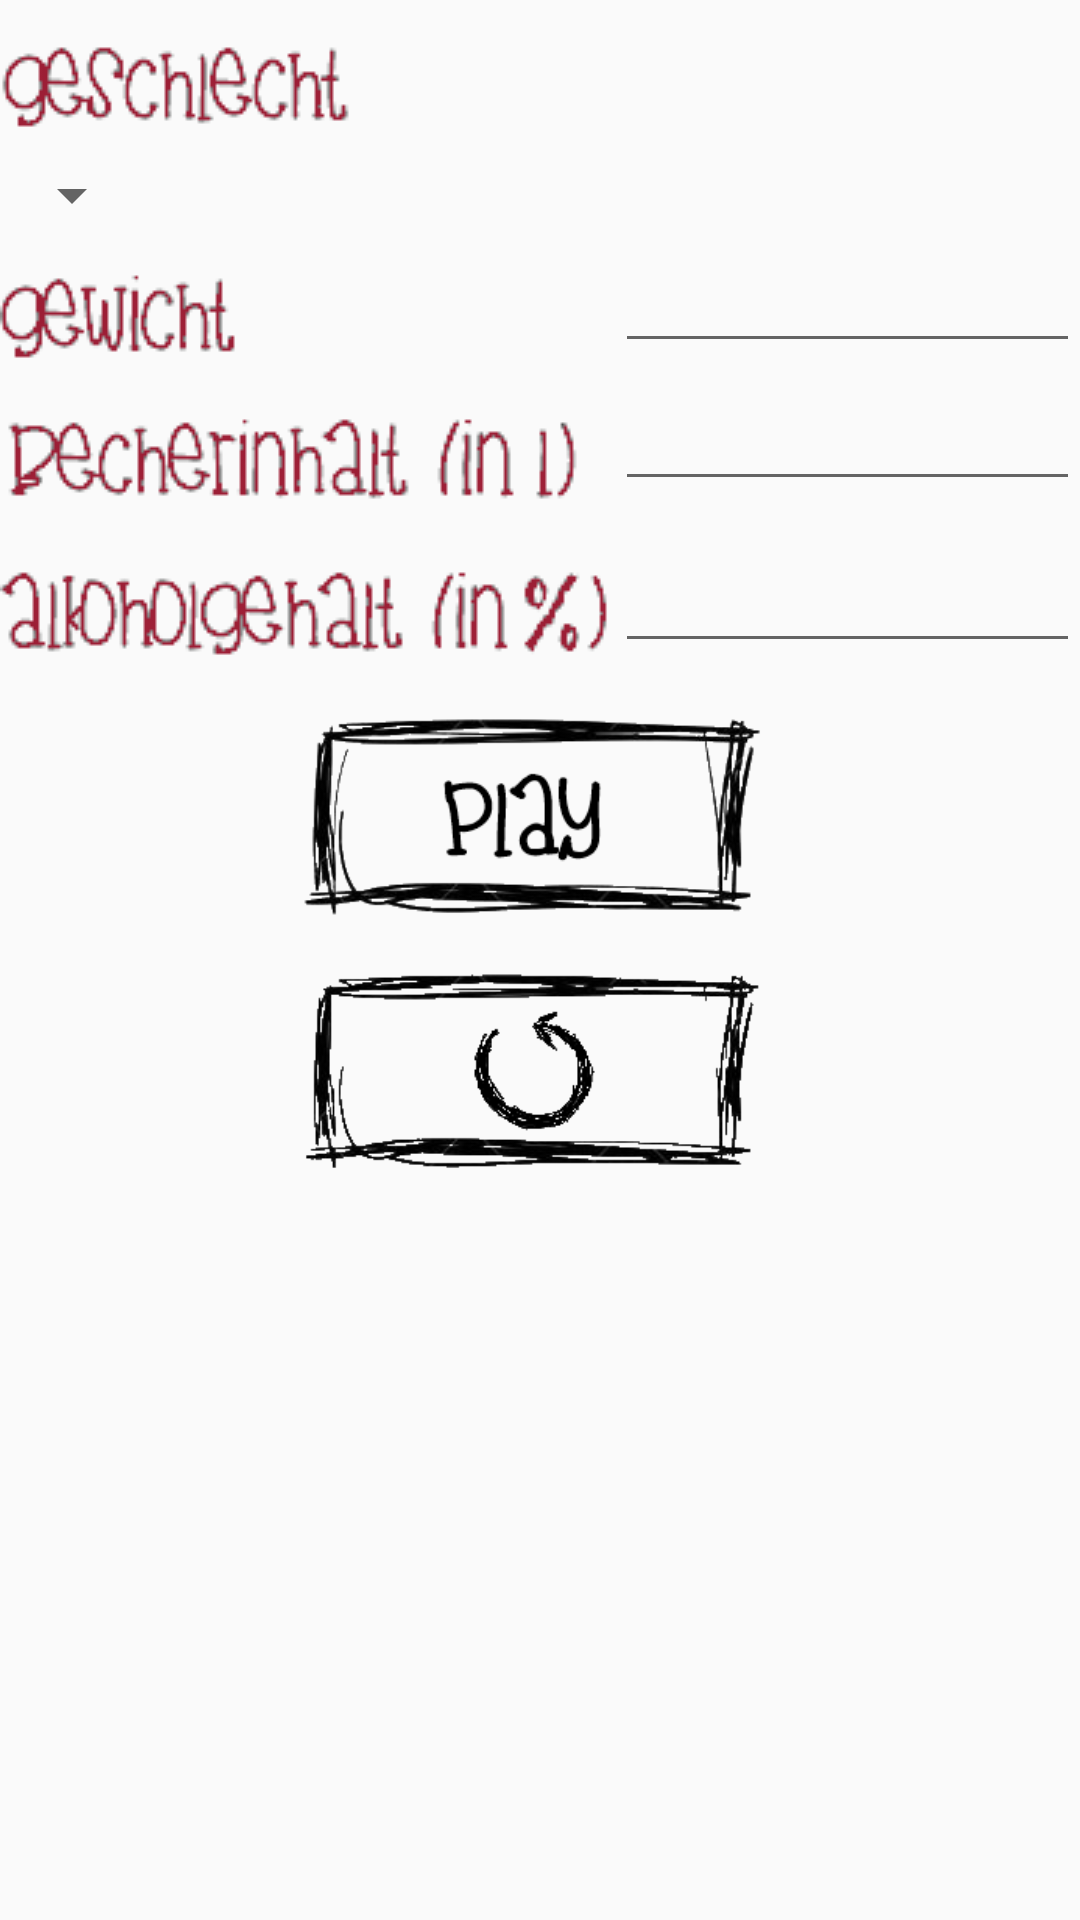

Android layout source for this screen:
<!-- AndroidManifest.xml: application theme AppTheme -->
<!-- res/layout/suff_einzelmodus_daten_eingeben_dialog.xml -->
<?xml version="1.0" encoding="utf-8"?>
<LinearLayout xmlns:android="http://schemas.android.com/apk/res/android"
    xmlns:app="http://schemas.android.com/apk/res-auto"
    android:orientation="vertical" android:layout_width="match_parent"
    android:layout_height="match_parent">

    <RelativeLayout
        android:layout_width="match_parent"
        android:layout_height="match_parent">

        <ImageView
            android:layout_width="wrap_content"
            android:layout_height="wrap_content"
            app:srcCompat="@drawable/rechner_geschlecht"
            android:id="@+id/geschlechtLabel"
            android:layout_alignParentTop="true"
            android:layout_alignParentLeft="true"
            android:layout_alignParentStart="true"
            android:layout_marginTop="13dp"
            android:visibility="visible" />

        <ImageView
            android:layout_width="wrap_content"
            android:layout_height="wrap_content"
            app:srcCompat="@drawable/rechner_becherinhalt"
            android:id="@+id/becherinhaltLabel"
            android:layout_marginTop="18dp"
            android:layout_below="@+id/gewichtLabel"
            android:layout_alignParentLeft="true"
            android:layout_alignParentStart="true" />

        <EditText
            android:layout_width="wrap_content"
            android:layout_height="wrap_content"
            android:inputType="number"
            android:ems="10"
            android:id="@+id/gewicht"
            android:layout_alignBottom="@+id/gewichtLabel"
            android:layout_toRightOf="@+id/alkoholgehaltLabel"
            android:layout_toEndOf="@+id/alkoholgehaltLabel" />

        <ImageView
            android:layout_width="wrap_content"
            android:layout_height="wrap_content"
            app:srcCompat="@drawable/rechner_alkoholgehalt"
            android:id="@+id/alkoholgehaltLabel"
            android:layout_marginTop="22dp"
            android:layout_below="@+id/becherinhaltLabel"
            android:layout_alignParentLeft="true"
            android:layout_alignParentStart="true" />

        <EditText
            android:layout_width="wrap_content"
            android:layout_height="wrap_content"
            android:inputType="numberDecimal"
            android:ems="10"
            android:id="@+id/alkoholgehalt"
            android:layout_alignBottom="@+id/alkoholgehaltLabel"
            android:layout_toRightOf="@+id/alkoholgehaltLabel"
            android:layout_toEndOf="@+id/alkoholgehaltLabel" />

        <ImageButton
            android:layout_height="100dp"
            app:srcCompat="@drawable/playbutton"
            android:id="@+id/playbutton"
            android:backgroundTint="@android:color/transparent"
            android:scaleType="fitCenter"
            android:layout_width="200dp"
            android:layout_below="@+id/alkoholgehaltLabel"
            android:layout_centerHorizontal="true" />

        <EditText
            android:layout_width="wrap_content"
            android:layout_height="wrap_content"
            android:inputType="numberDecimal"
            android:ems="10"
            android:id="@+id/becherinhalt"
            android:layout_above="@+id/alkoholgehaltLabel"
            android:layout_alignLeft="@+id/gewicht"
            android:layout_alignStart="@+id/gewicht" />

        <ImageButton
            android:layout_width="200dp"
            android:layout_height="100dp"
            app:srcCompat="@drawable/zurueckbutton"
            android:id="@+id/zurueck"
            android:backgroundTint="@android:color/transparent"
            android:scaleType="fitCenter"
            android:layout_below="@+id/alkoholgehaltLabel"
            android:layout_alignLeft="@+id/playbutton"
            android:layout_alignStart="@+id/playbutton"
            android:layout_marginTop="85dp" />

        <Spinner
            android:layout_height="wrap_content"
            android:id="@+id/geschlechtspinner"
            android:layout_width="wrap_content"
            android:layout_marginTop="10dp"
            android:layout_below="@+id/geschlechtLabel"
            android:layout_alignParentLeft="true"
            android:layout_alignParentStart="true" />

        <ImageView
            android:layout_width="wrap_content"
            android:layout_height="wrap_content"
            app:srcCompat="@drawable/rechner_gewicht"
            android:id="@+id/gewichtLabel"
            android:layout_marginTop="14dp"
            android:layout_below="@+id/geschlechtspinner"
            android:layout_alignParentLeft="true"
            android:layout_alignParentStart="true" />


    </RelativeLayout>
</LinearLayout>
<!-- resources referenced by this layout -->
<resources>
  <!-- drawable playbutton: png bitmap (drawable, 16859 bytes) -->
  <!-- drawable rechner_alkoholgehalt: png bitmap (drawable, 2668 bytes) -->
  <!-- drawable rechner_becherinhalt: png bitmap (drawable, 2287 bytes) -->
  <!-- drawable rechner_geschlecht: png bitmap (drawable, 1630 bytes) -->
  <!-- drawable rechner_gewicht: png bitmap (drawable, 1255 bytes) -->
  <!-- drawable zurueckbutton: png bitmap (drawable, 12785 bytes) -->
  <style name="AppTheme" parent="Theme.AppCompat.Light.NoActionBar">
          
          <item name="android:windowNoTitle">true</item>
          <item name="android:windowFullscreen">true</item>
          <item name="colorPrimary">@color/beer</item>
          <item name="colorPrimaryDark">@color/colorPrimaryDark</item>
          <item name="colorAccent">@color/colorAccent</item>
      </style>
  <color name="beer">#ffc90e</color>
  <color name="colorPrimaryDark">#303F9F</color>
  <color name="colorAccent">#ff4081</color>
</resources>
